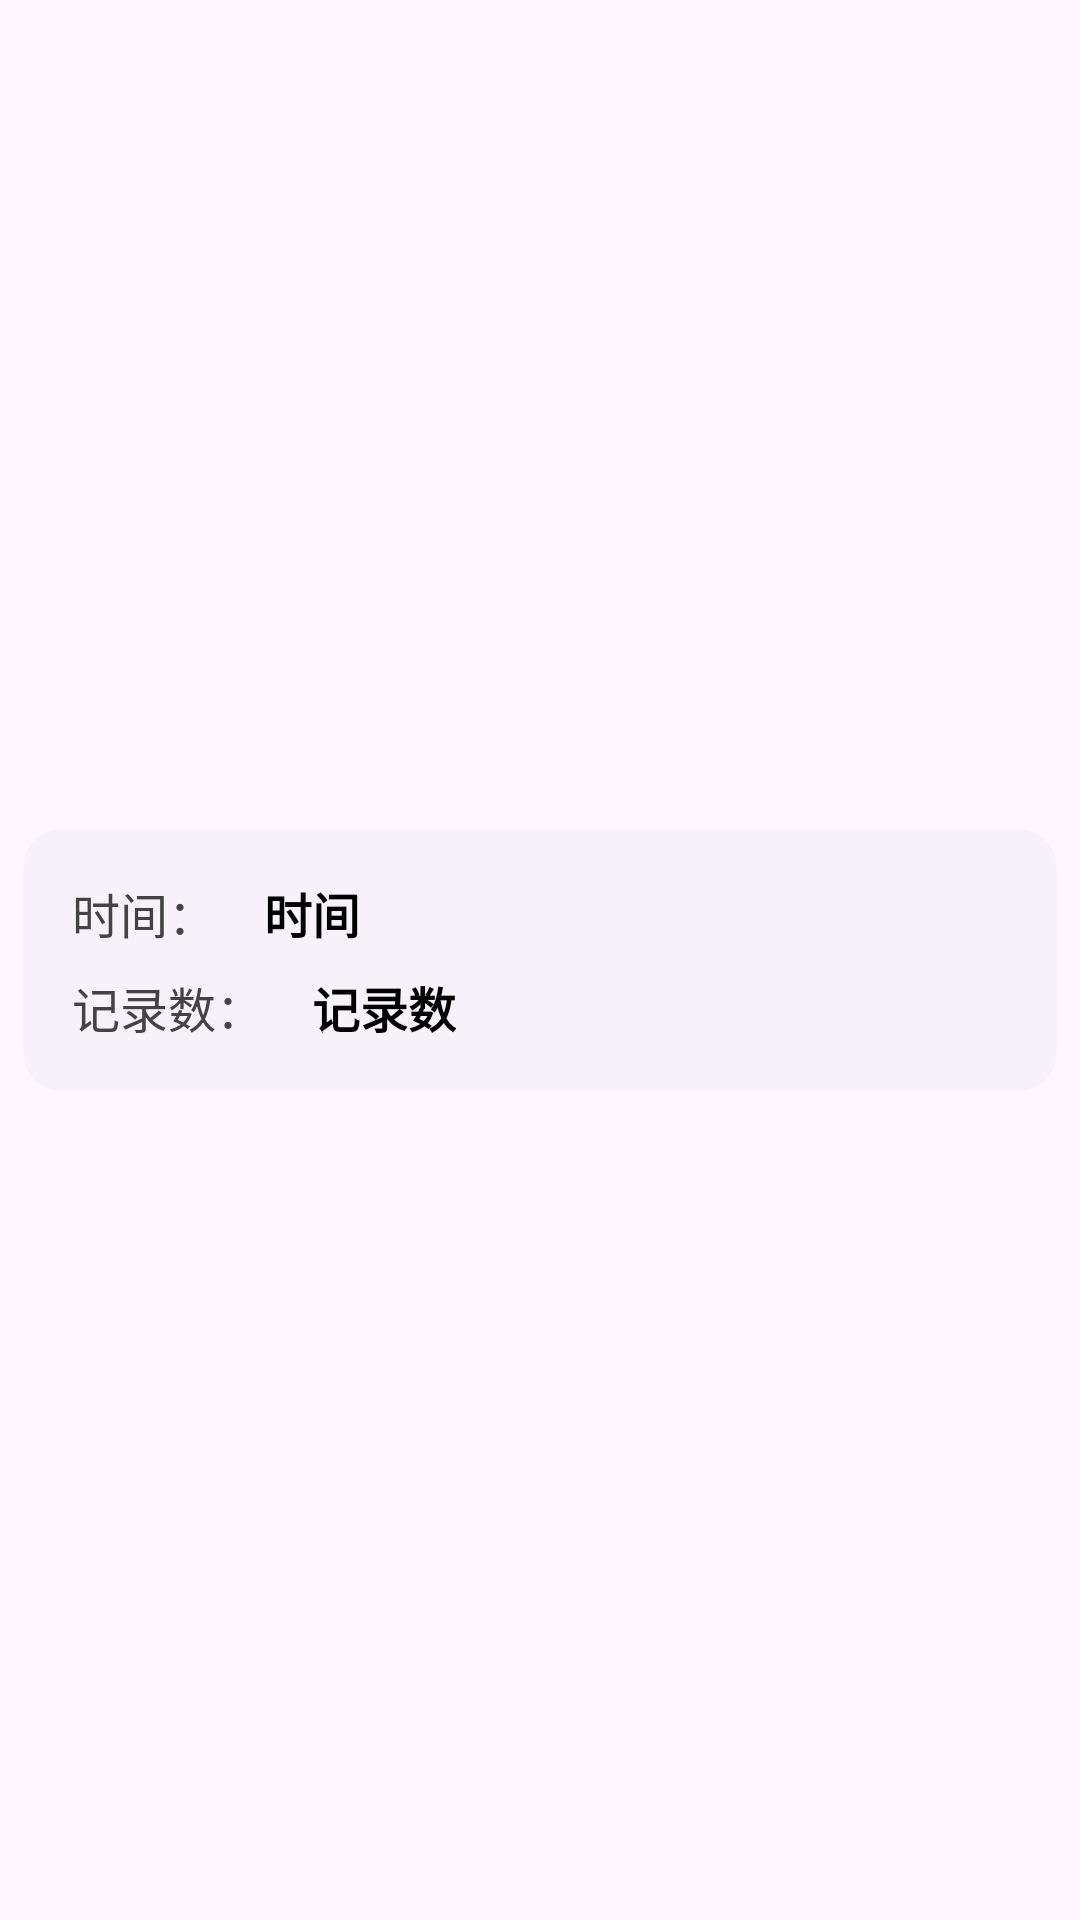

Layout XML and referenced resources for this Android screen:
<!-- AndroidManifest.xml: application theme Theme.PhychosiolZ -->
<!-- res/layout/fragment_item_history_list.xml -->
<?xml version="1.0" encoding="utf-8"?>

<androidx.constraintlayout.widget.ConstraintLayout xmlns:android="http://schemas.android.com/apk/res/android"
    xmlns:app="http://schemas.android.com/apk/res-auto"
    xmlns:tools="http://schemas.android.com/tools"
    android:layout_width="match_parent"
    android:layout_height="wrap_content">

    <com.google.android.material.card.MaterialCardView
        android:id="@+id/card"
        style="?attr/materialCardViewElevatedStyle"
        android:layout_width="match_parent"
        android:layout_height="wrap_content"
        android:layout_margin="8dp"
        app:layout_constraintBottom_toBottomOf="parent"
        app:layout_constraintEnd_toEndOf="parent"
        app:layout_constraintStart_toStartOf="parent"
        app:layout_constraintTop_toTopOf="parent">

        <LinearLayout
            android:id="@+id/ll_dairy"
            android:layout_width="match_parent"
            android:layout_height="wrap_content"
            android:orientation="vertical">

            <androidx.constraintlayout.widget.ConstraintLayout
                android:layout_width="match_parent"
                android:layout_height="wrap_content"
                android:orientation="vertical"
                android:padding="16dp">

                <TextView
                    android:id="@+id/tv_time"
                    android:layout_width="wrap_content"
                    android:layout_height="wrap_content"
                    android:layout_marginStart="16dp"
                    android:text="时间"
                    android:textColor="@color/black"
                    android:textSize="16sp"
                    android:textStyle="bold"
                    app:layout_constraintStart_toEndOf="@+id/textView26"
                    app:layout_constraintTop_toTopOf="parent" />

                <TextView
                    android:id="@+id/textView26"
                    android:layout_width="wrap_content"
                    android:layout_height="wrap_content"
                    android:text="时间："
                    android:textColor="@color/stroke_gray"
                    android:textSize="16sp"
                    app:layout_constraintBottom_toBottomOf="@+id/tv_time"
                    app:layout_constraintStart_toStartOf="parent" />

                <TextView
                    android:id="@+id/textView28"
                    android:layout_width="wrap_content"
                    android:layout_height="wrap_content"
                    android:layout_marginTop="8dp"
                    android:text="记录数："
                    android:textColor="@color/stroke_gray"
                    android:textSize="16sp"
                    app:layout_constraintStart_toStartOf="@+id/textView26"
                    app:layout_constraintTop_toBottomOf="@+id/tv_time" />

                <TextView
                    android:id="@+id/tv_num"
                    android:layout_width="0dp"
                    android:layout_height="wrap_content"
                    android:layout_marginStart="16dp"
                    android:inputType="textMultiLine"
                    android:singleLine="false"
                    android:text="记录数"
                    android:textColor="@color/black"
                    android:textSize="16sp"
                    android:textStyle="bold"
                    app:layout_constraintBottom_toBottomOf="@+id/textView28"
                    app:layout_constraintStart_toEndOf="@+id/textView28"
                    app:layout_constraintTop_toTopOf="@+id/textView28"
                    app:layout_constraintVertical_bias="0.4" />

                




















            </androidx.constraintlayout.widget.ConstraintLayout>

            <androidx.recyclerview.widget.RecyclerView
                android:id="@+id/rv_history"
                android:layout_width="match_parent"
                android:layout_height="wrap_content"
                android:paddingHorizontal="16dp"
                app:layoutManager="androidx.recyclerview.widget.GridLayoutManager"
                app:spanCount="1"
                tools:listitem="@layout/fragment_item_history" />
        </LinearLayout>

    </com.google.android.material.card.MaterialCardView>
</androidx.constraintlayout.widget.ConstraintLayout>
<!-- res/layout/fragment_item_history.xml (included above) -->
<?xml version="1.0" encoding="utf-8"?>

<LinearLayout xmlns:android="http://schemas.android.com/apk/res/android"
    xmlns:app="http://schemas.android.com/apk/res-auto"
    xmlns:tools="http://schemas.android.com/tools"
    android:layout_width="match_parent"
    android:layout_height="wrap_content"
    android:paddingTop="8dp"
    android:paddingBottom="8dp">

    <androidx.constraintlayout.widget.ConstraintLayout
        android:id="@+id/container"
        android:layout_width="match_parent"
        android:layout_height="wrap_content"
        android:background="@drawable/shape_bg_question_item">

        <ImageView
            android:id="@+id/question_image"
            android:layout_width="70dp"
            android:layout_height="70dp"
            android:layout_marginStart="16dp"
            android:layout_marginTop="16dp"
            android:layout_marginBottom="16dp"
            app:layout_constraintBottom_toBottomOf="parent"
            app:layout_constraintStart_toStartOf="parent"
            app:layout_constraintTop_toTopOf="parent"
            app:srcCompat="@drawable/icon_mine_phq" />

        <TextView
            android:id="@+id/question_name"
            android:layout_width="wrap_content"
            android:layout_height="wrap_content"
            android:layout_marginStart="16dp"
            android:text="问卷名称"
            android:textColor="#101010"
            android:textSize="18sp"
            android:textStyle="bold"
            app:layout_constraintBottom_toBottomOf="parent"
            app:layout_constraintStart_toEndOf="@+id/question_image"
            app:layout_constraintTop_toTopOf="parent" />

        <TextView
            android:id="@+id/question_score"
            android:layout_width="wrap_content"
            android:layout_height="wrap_content"
            android:layout_marginEnd="24dp"
            android:text="分"
            android:textSize="16sp"
            app:layout_constraintBottom_toBottomOf="parent"
            app:layout_constraintEnd_toEndOf="parent"
            app:layout_constraintTop_toTopOf="parent" />

        <TextView
            android:id="@+id/question_test_time"
            android:layout_width="wrap_content"
            android:layout_height="wrap_content"
            android:layout_marginBottom="12dp"
            android:text="具体时间"
            android:textSize="12sp"
            app:layout_constraintBottom_toBottomOf="parent"
            app:layout_constraintStart_toStartOf="@+id/question_name" />

    </androidx.constraintlayout.widget.ConstraintLayout>
</LinearLayout>
<!-- resources referenced by this layout -->
<resources>
  <color name="black">#FF000000</color>
  <color name="stroke_gray">#434343</color>
  <!-- drawable icon_mine_phq: png bitmap (drawable, 8008 bytes) -->
  <!-- drawable shape_bg_question_item (drawable) -->
  <?xml version="1.0" encoding="utf-8"?>
  
  <ripple xmlns:android="http://schemas.android.com/apk/res/android"
      android:color="#BBBBBB">
      <item
          android:id="@+id/mask">
          <shape android:shape="rectangle">
              <solid android:color="@color/white" />
              <corners android:radius="20dp" />
              <stroke
                  android:width="3dp"
                  android:color="#71CCD4" />
          </shape>
      </item>
  </ripple>
  <style name="Theme.PhychosiolZ" parent="Theme.Material3.Light.NoActionBar">
          
          <item name="android:statusBarColor">@color/background_green</item>
          
          <item name="colorPrimary">@color/primary_green</item>
          <item name="colorSecondary">@color/theme_orange</item>
          <item name="colorTertiary">@color/primary_green</item>
          
          <item name="colorOnSurfaceVariant">@color/black</item>
      </style>
  <color name="white">#FFFFFFFF</color>
  <color name="background_green">#9DEEDD</color>
  <color name="primary_green">#379380</color>
  <color name="theme_orange">#F4BC7E</color>
</resources>
